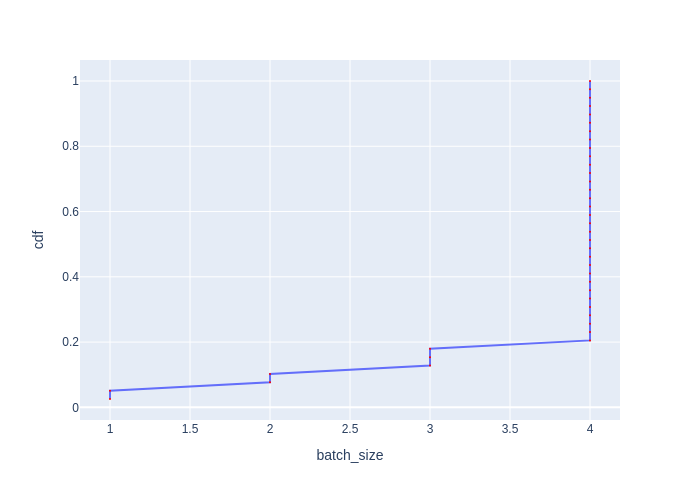

The file beside this chart, header and first rows:
Batch Id, batch_size, cdf
0, 1, 0.02564
38, 1, 0.05128
1, 2, 0.07692
37, 2, 0.1026
2, 3, 0.1282
35, 3, 0.1538
36, 3, 0.1795
3, 4, 0.2051
4, 4, 0.2308
5, 4, 0.2564
6, 4, 0.2821
7, 4, 0.3077
8, 4, 0.3333
9, 4, 0.359
10, 4, 0.3846
11, 4, 0.4103
12, 4, 0.4359
13, 4, 0.4615
14, 4, 0.4872
15, 4, 0.5128
16, 4, 0.5385
17, 4, 0.5641
18, 4, 0.5897
19, 4, 0.6154
20, 4, 0.641
21, 4, 0.6667
22, 4, 0.6923
23, 4, 0.7179
24, 4, 0.7436
25, 4, 0.7692
26, 4, 0.7949
27, 4, 0.8205
28, 4, 0.8462
29, 4, 0.8718
30, 4, 0.8974
31, 4, 0.9231
32, 4, 0.9487
33, 4, 0.9744
34, 4, 1.0
